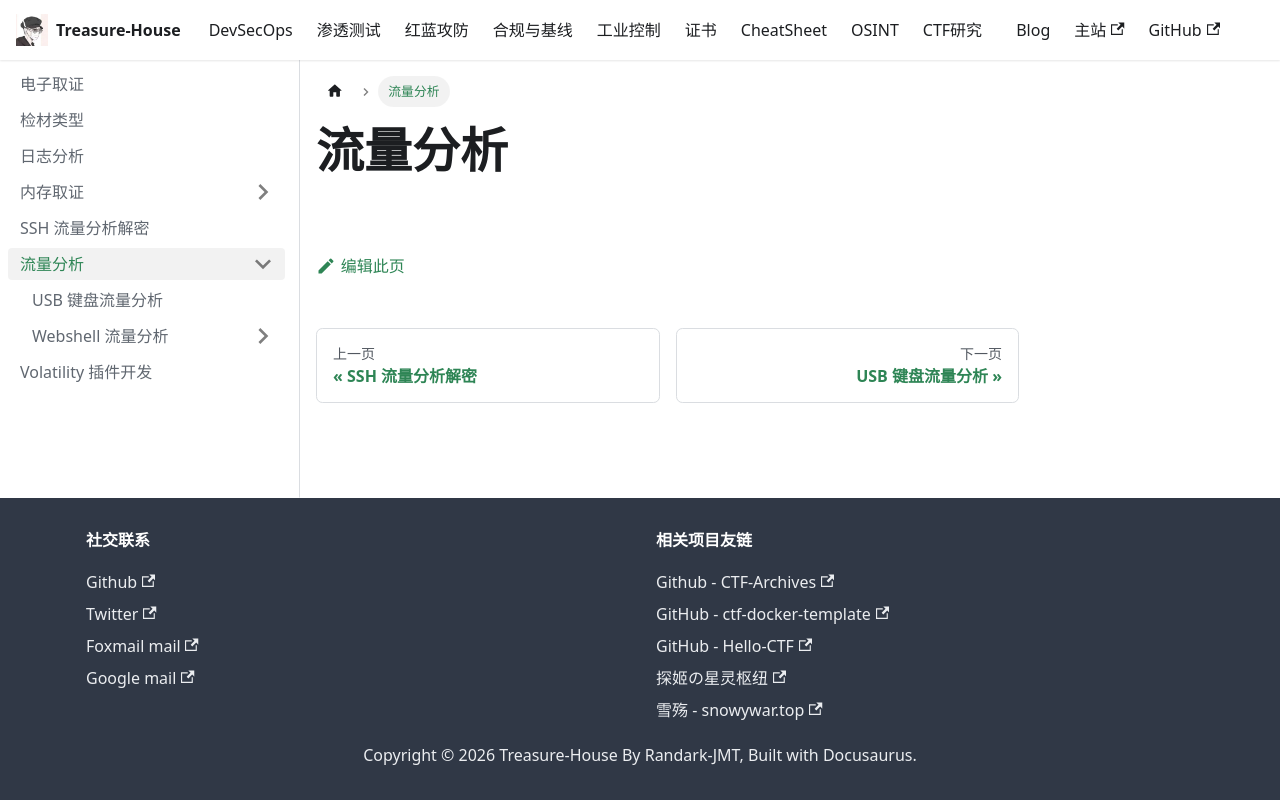

repository: Randark-JMT/Treasure-House · page: docs/Forensic/Traffic-Forensic/index.html · generator: docusaurus

# 流量分析
